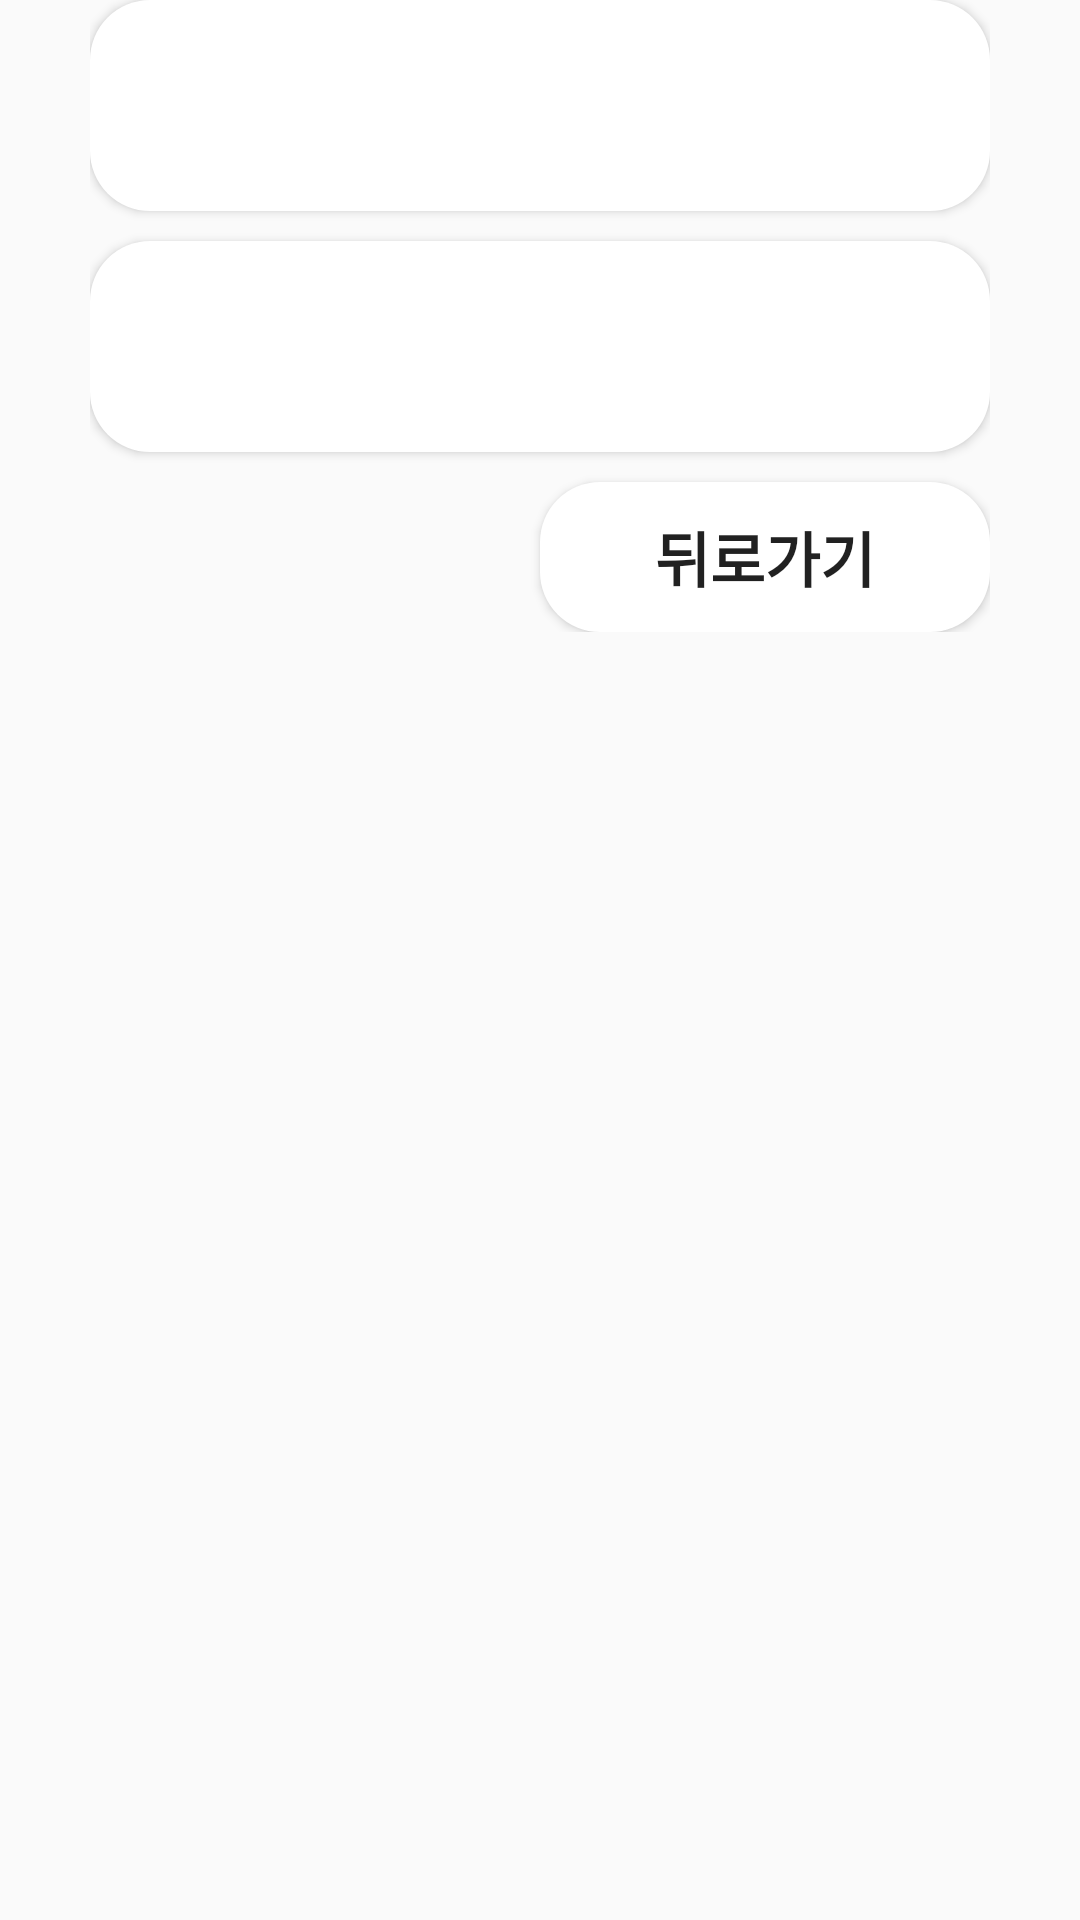

Produce the Android XML layout that renders to this screen, including the resource entries it uses.
<!-- AndroidManifest.xml: application theme Theme.StageusProject -->
<!-- res/layout/option_list_coffee_fragment.xml -->
<?xml version="1.0" encoding="utf-8"?>
<androidx.constraintlayout.widget.ConstraintLayout xmlns:android="http://schemas.android.com/apk/res/android"
    xmlns:app="http://schemas.android.com/apk/res-auto"
    xmlns:tools="http://schemas.android.com/tools"
    android:layout_width="match_parent"
    android:layout_height="match_parent">

    <LinearLayout
        android:id="@+id/linearLayout"
        android:layout_width="match_parent"
        android:layout_height="wrap_content"
        android:orientation="vertical"
        app:layout_constraintTop_toTopOf="parent"
        android:layout_marginStart="30dp"
        android:layout_marginEnd="30dp"

        tools:layout_editor_absoluteX="50dp">

        <Button
            android:id="@+id/option1"
            android:layout_width="match_parent"
            android:layout_height="wrap_content"

            android:background="@drawable/round_rect"
            android:padding="15dp"
            android:textSize="30dp"
            android:textStyle="bold" />

        <Button
            android:id="@+id/option2"
            android:layout_width="match_parent"
            android:layout_height="wrap_content"
            android:layout_marginTop="10dp"
            android:background="@drawable/round_rect"
            android:padding="15dp"
            android:textSize="30dp"
            android:textStyle="bold"

            />



        <Button
            android:id="@+id/backBtn"
            android:layout_width="150dp"
            android:layout_height="50dp"
            android:layout_gravity="right"
            android:layout_marginTop="10dp"
            android:background="@drawable/round_rect"
            android:text="뒤로가기"
            android:textSize="20dp"
            android:textStyle="bold"
            app:layout_constraintBottom_toBottomOf="parent"
            app:layout_constraintEnd_toEndOf="parent"
            app:layout_constraintHorizontal_bias="0.756"
            app:layout_constraintStart_toStartOf="parent" />
    </LinearLayout>

</androidx.constraintlayout.widget.ConstraintLayout>
<!-- resources referenced by this layout -->
<resources>
  <!-- drawable round_rect (drawable) -->
  <?xml version="1.0" encoding="utf-8"?>
  <shape xmlns:android="http://schemas.android.com/apk/res/android"
      android:shape="rectangle">
      <solid android:color="@color/white">
      </solid>
      <corners android:radius="20dp"/>
  </shape>
  <style name="Theme.StageusProject" parent="Theme.AppCompat.Light">
  
          <item name="windowActionBar">false</item>
          <item name="windowNoTitle">true</item>
          
          <item name="colorPrimary">@color/purple_500</item>
          <item name="colorPrimaryVariant">@color/purple_700</item>
          <item name="colorOnPrimary">@color/white</item>
          
          <item name="colorSecondary">@color/teal_200</item>
          <item name="colorSecondaryVariant">@color/teal_700</item>
          <item name="colorOnSecondary">@color/black</item>
          
          <item name="android:statusBarColor" tools:targetApi="l">?attr/colorPrimaryVariant</item>
          
      </style>
  <color name="white">#FFFFFFFF</color>
  <color name="purple_500">#FF6200EE</color>
  <color name="purple_700">#FF3700B3</color>
  <color name="teal_200">#FF03DAC5</color>
  <color name="teal_700">#FF018786</color>
  <color name="black">#FF000000</color>
</resources>
